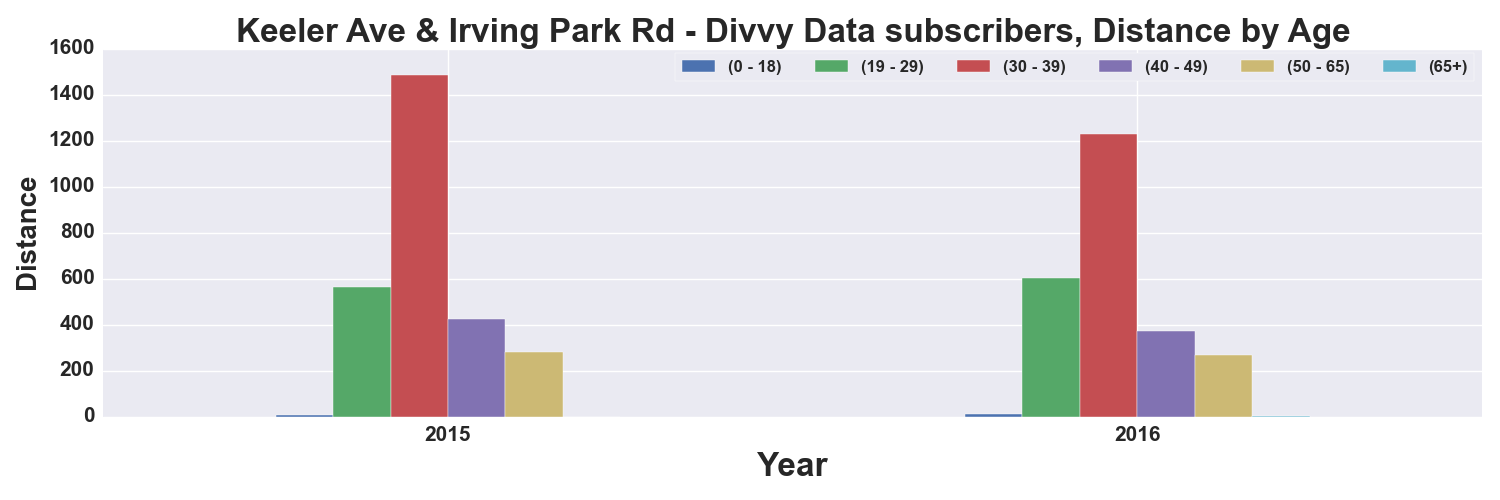

Values plotted in this chart, from the file beside it:
, START TIME YEAR, DISTANCE_Miles, DISTANCE_Miles, DISTANCE_Miles, DISTANCE_Miles, DISTANCE_Miles, DISTANCE_Miles
AGE_GROUP, , 0 - 18, 19 - 29, 30 - 39, 40 - 49, 50 - 65, 65+
0, 2015, 6.942, 562.3, 1484, 425.3, 280.8, 
1, 2016, 12.85, 604.7, 1230, 374, 268.1, 2.012
